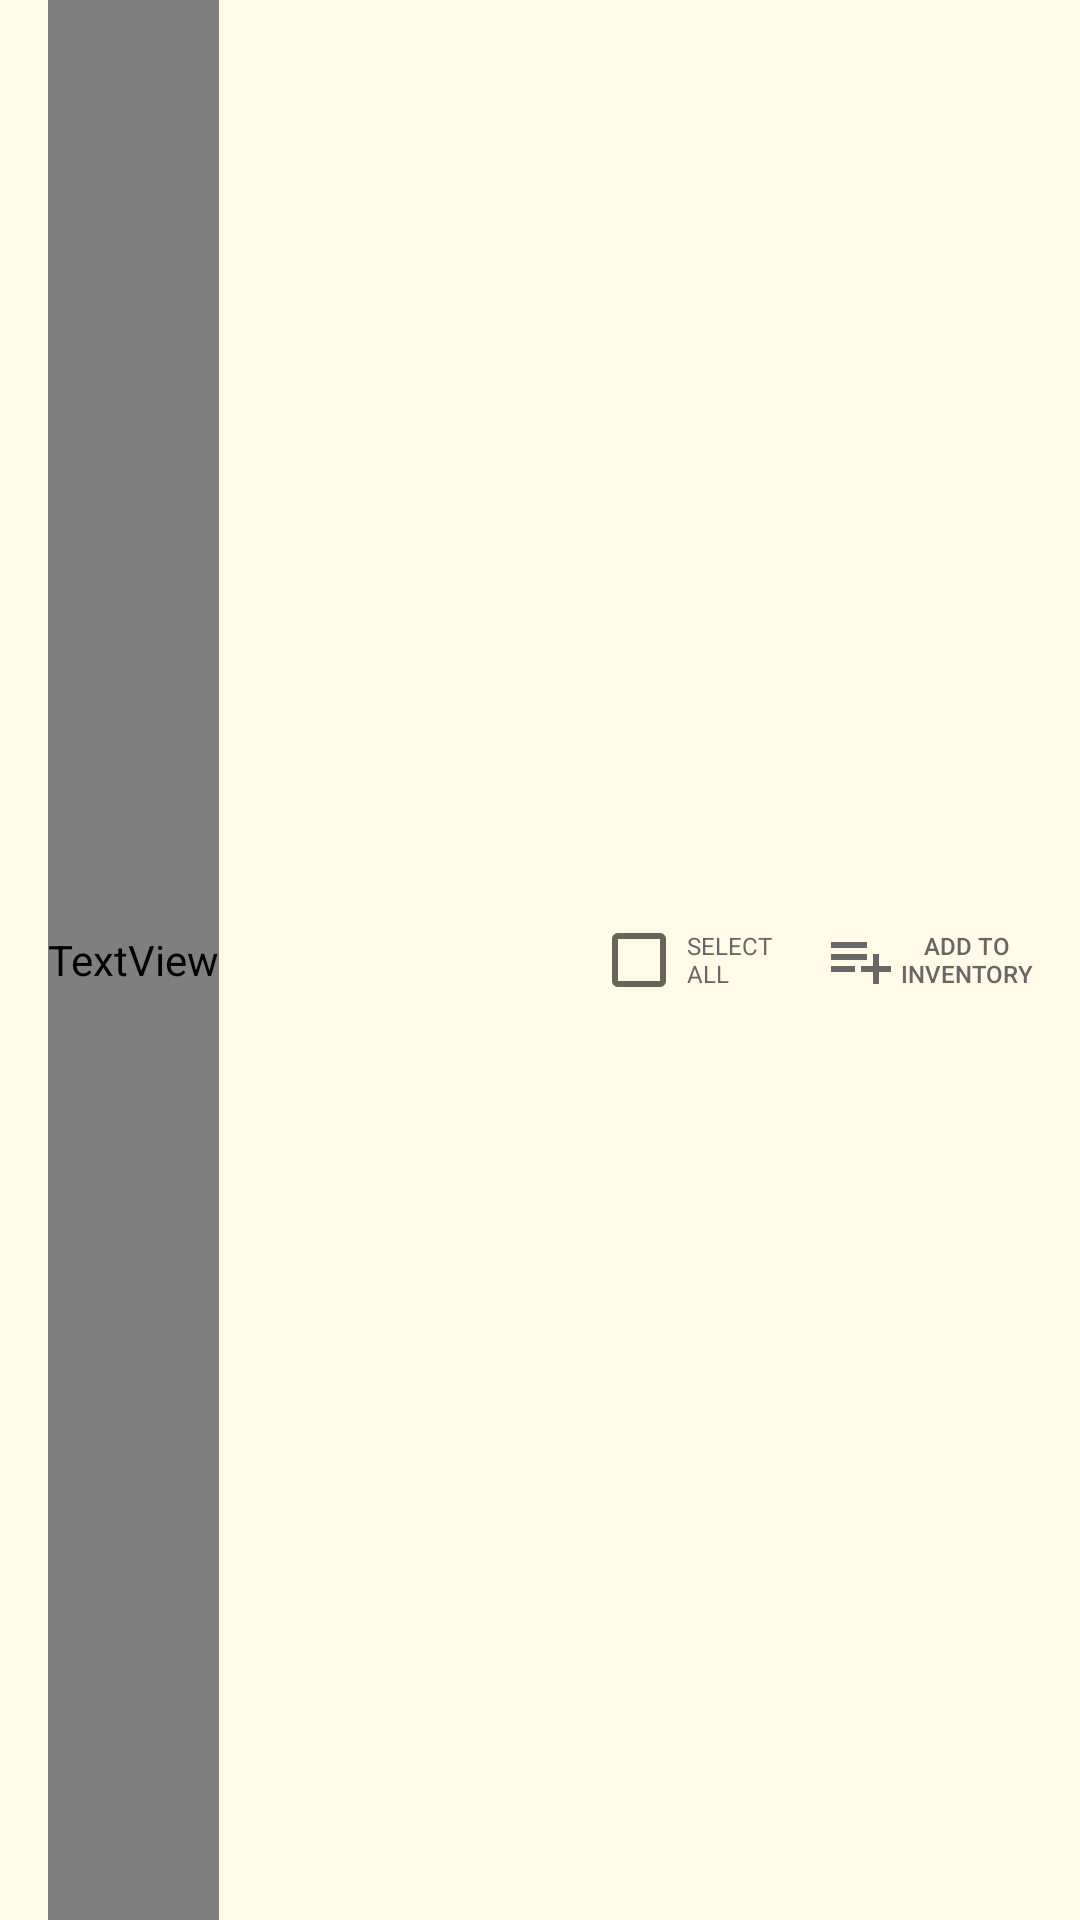

Produce the Android XML layout that renders to this screen, including the resource entries it uses.
<!-- AndroidManifest.xml: application theme AppTheme -->
<!-- res/layout/toolbar_cam.xml -->
<?xml version="1.0" encoding="utf-8"?>
<android.support.v7.widget.Toolbar
    xmlns:android="http://schemas.android.com/apk/res/android"
    android:layout_width="match_parent"
    android:layout_height="36dp"
    android:background="@color/colorPrimaryDark">

    <LinearLayout
        android:layout_width="match_parent"
        android:layout_height="match_parent"
        android:orientation="horizontal">

        <TextView
            android:layout_width="wrap_content"
            android:layout_height="match_parent"
            android:gravity="center_vertical"
            android:text="Scanned List"
            android:textColor="@color/orange"
            android:fontFamily="@font/righteous"
            android:textSize="20sp" />

        <LinearLayout
            android:layout_width="fill_parent"
            android:orientation="horizontal"
            android:gravity="end"
            android:layout_gravity="center_vertical"
            android:layout_marginRight="15dp"
            android:layout_height="wrap_content">

            <CheckBox
                android:text="SELECT ALL"
                android:layout_width="70dp"
                android:layout_height="wrap_content"
                android:layout_marginEnd="8dp"
                android:textSize="8sp"
                android:textColor="@color/colorGrey"
                android:layout_gravity="center_vertical"
                android:visibility="visible"

                android:onClick="selectAllScans"/>

            <Button
                android:layout_width="70dp"
                android:layout_height="wrap_content"
                android:background="@null"
                android:drawableLeft="@drawable/ic_playlist_add"
                android:text="add to inventory"
                android:textSize="8sp"
                android:textColor="@color/colorGrey"
                android:onClick="doneScanning" />

        </LinearLayout>

    </LinearLayout>

</android.support.v7.widget.Toolbar>
<!-- resources referenced by this layout -->
<resources>
  <color name="colorGrey">#686767</color>
  <color name="colorPrimaryDark">#FFFBE6</color>
  <color name="orange">#ffad60</color>
  <!-- drawable ic_playlist_add (drawable) -->
  <vector android:height="24dp" android:tint="#686767"
      android:viewportHeight="24.0" android:viewportWidth="24.0"
      android:width="24dp" xmlns:android="http://schemas.android.com/apk/res/android">
      <path android:fillColor="#FF000000" android:pathData="M14,10L2,10v2h12v-2zM14,6L2,6v2h12L14,6zM18,14v-4h-2v4h-4v2h4v4h2v-4h4v-2h-4zM2,16h8v-2L2,14v2z"/>
  </vector>
  <style name="AppTheme" parent="Theme.AppCompat.Light.NoActionBar">
          
          <item name="actionBarSize">36dp</item>
          <item name="colorPrimary">@color/colorPrimary</item>
          <item name="colorPrimaryDark">@color/colorPrimaryDark</item>
          <item name="colorAccent">@color/colorAccent</item>
          <item name="windowActionModeOverlay">true</item>
          <item name="android:windowLightStatusBar">true</item>
          <item name="android:actionModeBackground">@color/colorPrimary</item>
          <item name="android:textColorPrimary">@color/colorGrey</item>
      </style>
  <color name="colorPrimary">#FFFBE6</color>
  <color name="colorAccent">#356859</color>
</resources>
